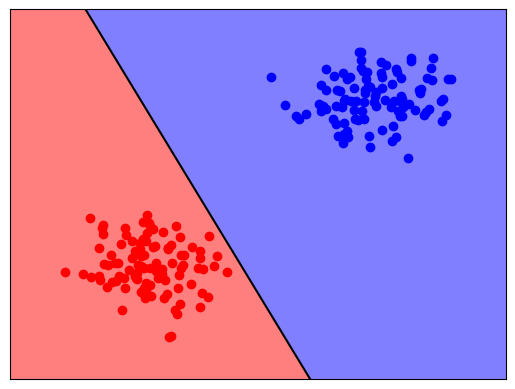

Generate this figure with matplotlib:
import matplotlib.pyplot as plt
import numpy as np

# Generate two random clusters of 2D data
N_c = 100
A = 0.3*np.random.randn(N_c, 2)+[1, 1]
B = 0.3*np.random.randn(N_c, 2)+[3, 3]
X = np.hstack((np.ones(2*N_c).reshape(2*N_c, 1), np.vstack((A, B))))
Y = np.vstack(((-1*np.ones(N_c)).reshape(N_c, 1), np.ones(N_c).reshape(N_c, 1)))
N = 2*N_c

# Run perceptron
delta = 1E-7
eta = 5E-1
max_iter = 500
w = np.array([0, 0, 0])
w_old = np.array([0, 0, 0])
for t in range(0, max_iter):
    for i in range(0, N):
        x_i = X[i, :]
        y_i = Y[i]
        h = np.sign(np.dot(w, x_i))
        if h != y_i:
            w = w+eta*y_i*x_i

    if 1/(float(N))*np.abs(np.sum(w_old-w)) < delta:
        print ("Converged in", t, "steps.")
        break

    w_old = w

    if t==max_iter-1:
        print ("Warning, did not converge.")

print ("Weights found:",w)


tt = np.linspace(np.min(X[:, 1])-1, np.max(X[:, 1])+1, 10)
bf_line = -w[0]/w[2]-w[1]/w[2]*tt

plt.plot(X[0:N_c-1, 1], X[0:N_c-1, 2], 'ro', X[N_c:, 1], X[N_c:, 2], 'bo', tt, bf_line, 'k-')
if -w[1]/w[2]<0:
    plt.fill_between(tt, -1, bf_line, facecolor='red', alpha=0.5)
    plt.fill_between(tt, bf_line, 5, facecolor='blue', alpha=0.5)
else:
    plt.fill_between(tt, -1, bf_line, facecolor='blue', alpha=0.5)
    plt.fill_between(tt, bf_line, 5, facecolor='red', alpha=0.5)

plt.gca().axes.get_xaxis().set_visible(False)
plt.gca().axes.get_yaxis().set_visible(False)
plt.axis([np.min(X[:, 1])-0.5, np.max(X[:, 1])+0.5, np.min(X[:, 2])-0.5, np.max(X[:, 2])+0.5])
plt.savefig('two_class.png')
plt.show()

